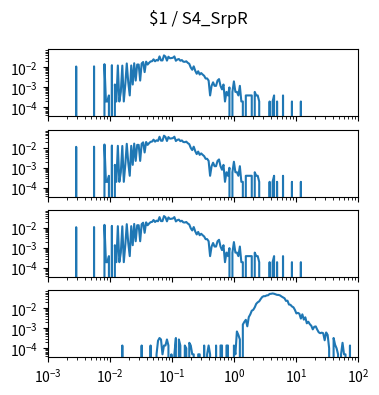

This chart was generated by the following Python code: (Note: this script raises an exception after producing the figure.)
import matplotlib.pyplot as plt
import numpy as np

num_plots = 4

fig, ax = plt.subplots(num_plots, 1, sharex=True, sharey=True)
fig.set_size_inches(4, 1*num_plots)

fig.suptitle("$1 / S4_SrpR")

for a in ax:
    a.set_xscale('log')
    a.set_yscale('log')
    a.set_xlim(1.000000e-03, 1.000000e+02)

ax[0].plot([1.000000e-03,1.056818e-03,1.116863e-03,1.180321e-03,1.247384e-03,1.318257e-03,1.393157e-03,1.472313e-03,1.555966e-03,1.644372e-03,1.737801e-03,1.836538e-03,1.940886e-03,2.051162e-03,2.167704e-03,2.290868e-03,2.421029e-03,2.558586e-03,2.703958e-03,2.857591e-03,3.019952e-03,3.191538e-03,3.372873e-03,3.564511e-03,3.767038e-03,3.981072e-03,4.207266e-03,4.446313e-03,4.698941e-03,4.965923e-03,5.248075e-03,5.546257e-03,5.861382e-03,6.194411e-03,6.546362e-03,6.918310e-03,7.311391e-03,7.726806e-03,8.165824e-03,8.629785e-03,9.120108e-03,9.638290e-03,1.018591e-02,1.076465e-02,1.137627e-02,1.202264e-02,1.270574e-02,1.342765e-02,1.419058e-02,1.499685e-02,1.584893e-02,1.674943e-02,1.770109e-02,1.870682e-02,1.976970e-02,2.089296e-02,2.208005e-02,2.333458e-02,2.466039e-02,2.606154e-02,2.754229e-02,2.910717e-02,3.076097e-02,3.250873e-02,3.435579e-02,3.630781e-02,3.837072e-02,4.055085e-02,4.285485e-02,4.528976e-02,4.786301e-02,5.058247e-02,5.345644e-02,5.649370e-02,5.970353e-02,6.309573e-02,6.668068e-02,7.046931e-02,7.447320e-02,7.870458e-02,8.317638e-02,8.790225e-02,9.289664e-02,9.817479e-02,1.037528e-01,1.096478e-01,1.158777e-01,1.224616e-01,1.294196e-01,1.367729e-01,1.445440e-01,1.527566e-01,1.614359e-01,1.706082e-01,1.803018e-01,1.905461e-01,2.013724e-01,2.128139e-01,2.249055e-01,2.376840e-01,2.511886e-01,2.654606e-01,2.805434e-01,2.964831e-01,3.133286e-01,3.311311e-01,3.499452e-01,3.698282e-01,3.908409e-01,4.130475e-01,4.365158e-01,4.613176e-01,4.875285e-01,5.152286e-01,5.445027e-01,5.754399e-01,6.081350e-01,6.426877e-01,6.792036e-01,7.177943e-01,7.585776e-01,8.016781e-01,8.472274e-01,8.953648e-01,9.462372e-01,1.000000e+00,1.056818e+00,1.116863e+00,1.180321e+00,1.247384e+00,1.318257e+00,1.393157e+00,1.472313e+00,1.555966e+00,1.644372e+00,1.737801e+00,1.836538e+00,1.940886e+00,2.051162e+00,2.167704e+00,2.290868e+00,2.421029e+00,2.558586e+00,2.703958e+00,2.857591e+00,3.019952e+00,3.191538e+00,3.372873e+00,3.564511e+00,3.767038e+00,3.981072e+00,4.207266e+00,4.446313e+00,4.698941e+00,4.965923e+00,5.248075e+00,5.546257e+00,5.861382e+00,6.194411e+00,6.546362e+00,6.918310e+00,7.311391e+00,7.726806e+00,8.165824e+00,8.629785e+00,9.120108e+00,9.638290e+00,1.018591e+01,1.076465e+01,1.137627e+01,1.202264e+01,1.270574e+01,1.342765e+01,1.419058e+01,1.499685e+01,1.584893e+01,1.674943e+01,1.770109e+01,1.870682e+01,1.976970e+01,2.089296e+01,2.208005e+01,2.333458e+01,2.466039e+01,2.606154e+01,2.754229e+01,2.910717e+01,3.076097e+01,3.250873e+01,3.435579e+01,3.630781e+01,3.837072e+01,4.055085e+01,4.285485e+01,4.528976e+01,4.786301e+01,5.058247e+01,5.345644e+01,5.649370e+01,5.970353e+01,6.309573e+01,6.668068e+01,7.046931e+01,7.447320e+01,7.870458e+01,8.317638e+01,8.790225e+01,9.289664e+01,9.817479e+01,1.037528e+02,1.096478e+02,1.158777e+02,1.224616e+02,1.294196e+02,1.367729e+02,1.445440e+02,1.527566e+02,1.614359e+02,1.706082e+02,1.803018e+02,1.905461e+02,2.013724e+02,2.128139e+02,2.249055e+02,2.376840e+02,2.511886e+02,2.654606e+02,2.805434e+02,2.964831e+02,3.133286e+02,3.311311e+02,3.499452e+02,3.698282e+02,3.908409e+02,4.130475e+02,4.365158e+02,4.613176e+02,4.875285e+02,5.152286e+02,5.445027e+02,5.754399e+02,6.081350e+02,6.426877e+02,6.792036e+02,7.177943e+02,7.585776e+02,8.016781e+02,8.472274e+02,8.953648e+02,9.462372e+02,], [0.000000e+00,0.000000e+00,0.000000e+00,0.000000e+00,0.000000e+00,0.000000e+00,0.000000e+00,0.000000e+00,0.000000e+00,0.000000e+00,0.000000e+00,0.000000e+00,0.000000e+00,0.000000e+00,0.000000e+00,0.000000e+00,0.000000e+00,0.000000e+00,0.000000e+00,1.083957e-02,0.000000e+00,0.000000e+00,0.000000e+00,0.000000e+00,0.000000e+00,0.000000e+00,0.000000e+00,0.000000e+00,0.000000e+00,0.000000e+00,0.000000e+00,1.103666e-02,0.000000e+00,0.000000e+00,0.000000e+00,0.000000e+00,0.000000e+00,0.000000e+00,1.418999e-02,1.970832e-04,1.970832e-04,3.941663e-04,0.000000e+00,1.261332e-02,0.000000e+00,1.379582e-03,1.970832e-04,1.221916e-02,1.970832e-04,5.912495e-04,1.202207e-02,1.970832e-04,1.379582e-03,1.537249e-02,1.773749e-03,3.941663e-04,1.221916e-02,1.379582e-03,1.576665e-02,2.167915e-03,1.359874e-02,1.359874e-02,2.167915e-03,1.537249e-02,1.813165e-02,5.715412e-03,1.891998e-02,1.359874e-02,1.655499e-02,1.931415e-02,1.990540e-02,2.483248e-02,1.970832e-02,2.286165e-02,2.148207e-02,3.448955e-02,2.187623e-02,2.187623e-02,3.882538e-02,3.389831e-02,2.128498e-02,3.330706e-02,2.798581e-02,2.857706e-02,2.956248e-02,3.448955e-02,2.108790e-02,2.424123e-02,2.562081e-02,2.108790e-02,2.266456e-02,1.891998e-02,1.852582e-02,1.970832e-02,1.655499e-02,1.478124e-02,9.657075e-03,7.489160e-03,1.103666e-02,6.700828e-03,4.729996e-03,6.306661e-03,4.335830e-03,5.124162e-03,4.335830e-03,3.744580e-03,2.759164e-03,2.759164e-03,2.167915e-03,3.941663e-04,1.182499e-03,1.773749e-03,1.182499e-03,1.182499e-03,2.167915e-03,2.562081e-03,1.182499e-03,7.883327e-04,1.379582e-03,1.970832e-04,5.912495e-04,3.941663e-04,9.854158e-04,0.000000e+00,5.912495e-04,1.970832e-03,5.912495e-04,5.912495e-04,3.941663e-04,1.182499e-03,1.970832e-04,1.970832e-04,0.000000e+00,3.941663e-04,3.941663e-04,3.941663e-04,3.941663e-04,3.941663e-04,0.000000e+00,5.912495e-04,3.941663e-04,3.941663e-04,1.970832e-04,0.000000e+00,0.000000e+00,0.000000e+00,0.000000e+00,0.000000e+00,0.000000e+00,1.970832e-04,0.000000e+00,1.970832e-04,3.941663e-04,0.000000e+00,1.970832e-04,0.000000e+00,0.000000e+00,0.000000e+00,3.941663e-04,0.000000e+00,0.000000e+00,0.000000e+00,0.000000e+00,0.000000e+00,1.970832e-04,0.000000e+00,0.000000e+00,0.000000e+00,0.000000e+00,0.000000e+00,1.970832e-04,0.000000e+00,0.000000e+00,0.000000e+00,0.000000e+00,0.000000e+00,0.000000e+00,0.000000e+00,0.000000e+00,0.000000e+00,0.000000e+00,0.000000e+00,0.000000e+00,0.000000e+00,0.000000e+00,0.000000e+00,0.000000e+00,0.000000e+00,0.000000e+00,0.000000e+00,0.000000e+00,0.000000e+00,0.000000e+00,0.000000e+00,0.000000e+00,0.000000e+00,0.000000e+00,0.000000e+00,0.000000e+00,0.000000e+00,0.000000e+00,0.000000e+00,0.000000e+00,0.000000e+00,0.000000e+00,0.000000e+00,0.000000e+00,0.000000e+00,0.000000e+00,0.000000e+00,0.000000e+00,0.000000e+00,0.000000e+00,0.000000e+00,0.000000e+00,0.000000e+00,0.000000e+00,0.000000e+00,0.000000e+00,0.000000e+00,0.000000e+00,0.000000e+00,0.000000e+00,0.000000e+00,0.000000e+00,0.000000e+00,0.000000e+00,0.000000e+00,0.000000e+00,0.000000e+00,0.000000e+00,0.000000e+00,0.000000e+00,0.000000e+00,0.000000e+00,0.000000e+00,0.000000e+00,0.000000e+00,0.000000e+00,0.000000e+00,0.000000e+00,0.000000e+00,0.000000e+00,0.000000e+00,0.000000e+00,0.000000e+00,0.000000e+00,0.000000e+00,0.000000e+00,0.000000e+00,])
ax[1].plot([1.000000e-03,1.056818e-03,1.116863e-03,1.180321e-03,1.247384e-03,1.318257e-03,1.393157e-03,1.472313e-03,1.555966e-03,1.644372e-03,1.737801e-03,1.836538e-03,1.940886e-03,2.051162e-03,2.167704e-03,2.290868e-03,2.421029e-03,2.558586e-03,2.703958e-03,2.857591e-03,3.019952e-03,3.191538e-03,3.372873e-03,3.564511e-03,3.767038e-03,3.981072e-03,4.207266e-03,4.446313e-03,4.698941e-03,4.965923e-03,5.248075e-03,5.546257e-03,5.861382e-03,6.194411e-03,6.546362e-03,6.918310e-03,7.311391e-03,7.726806e-03,8.165824e-03,8.629785e-03,9.120108e-03,9.638290e-03,1.018591e-02,1.076465e-02,1.137627e-02,1.202264e-02,1.270574e-02,1.342765e-02,1.419058e-02,1.499685e-02,1.584893e-02,1.674943e-02,1.770109e-02,1.870682e-02,1.976970e-02,2.089296e-02,2.208005e-02,2.333458e-02,2.466039e-02,2.606154e-02,2.754229e-02,2.910717e-02,3.076097e-02,3.250873e-02,3.435579e-02,3.630781e-02,3.837072e-02,4.055085e-02,4.285485e-02,4.528976e-02,4.786301e-02,5.058247e-02,5.345644e-02,5.649370e-02,5.970353e-02,6.309573e-02,6.668068e-02,7.046931e-02,7.447320e-02,7.870458e-02,8.317638e-02,8.790225e-02,9.289664e-02,9.817479e-02,1.037528e-01,1.096478e-01,1.158777e-01,1.224616e-01,1.294196e-01,1.367729e-01,1.445440e-01,1.527566e-01,1.614359e-01,1.706082e-01,1.803018e-01,1.905461e-01,2.013724e-01,2.128139e-01,2.249055e-01,2.376840e-01,2.511886e-01,2.654606e-01,2.805434e-01,2.964831e-01,3.133286e-01,3.311311e-01,3.499452e-01,3.698282e-01,3.908409e-01,4.130475e-01,4.365158e-01,4.613176e-01,4.875285e-01,5.152286e-01,5.445027e-01,5.754399e-01,6.081350e-01,6.426877e-01,6.792036e-01,7.177943e-01,7.585776e-01,8.016781e-01,8.472274e-01,8.953648e-01,9.462372e-01,1.000000e+00,1.056818e+00,1.116863e+00,1.180321e+00,1.247384e+00,1.318257e+00,1.393157e+00,1.472313e+00,1.555966e+00,1.644372e+00,1.737801e+00,1.836538e+00,1.940886e+00,2.051162e+00,2.167704e+00,2.290868e+00,2.421029e+00,2.558586e+00,2.703958e+00,2.857591e+00,3.019952e+00,3.191538e+00,3.372873e+00,3.564511e+00,3.767038e+00,3.981072e+00,4.207266e+00,4.446313e+00,4.698941e+00,4.965923e+00,5.248075e+00,5.546257e+00,5.861382e+00,6.194411e+00,6.546362e+00,6.918310e+00,7.311391e+00,7.726806e+00,8.165824e+00,8.629785e+00,9.120108e+00,9.638290e+00,1.018591e+01,1.076465e+01,1.137627e+01,1.202264e+01,1.270574e+01,1.342765e+01,1.419058e+01,1.499685e+01,1.584893e+01,1.674943e+01,1.770109e+01,1.870682e+01,1.976970e+01,2.089296e+01,2.208005e+01,2.333458e+01,2.466039e+01,2.606154e+01,2.754229e+01,2.910717e+01,3.076097e+01,3.250873e+01,3.435579e+01,3.630781e+01,3.837072e+01,4.055085e+01,4.285485e+01,4.528976e+01,4.786301e+01,5.058247e+01,5.345644e+01,5.649370e+01,5.970353e+01,6.309573e+01,6.668068e+01,7.046931e+01,7.447320e+01,7.870458e+01,8.317638e+01,8.790225e+01,9.289664e+01,9.817479e+01,1.037528e+02,1.096478e+02,1.158777e+02,1.224616e+02,1.294196e+02,1.367729e+02,1.445440e+02,1.527566e+02,1.614359e+02,1.706082e+02,1.803018e+02,1.905461e+02,2.013724e+02,2.128139e+02,2.249055e+02,2.376840e+02,2.511886e+02,2.654606e+02,2.805434e+02,2.964831e+02,3.133286e+02,3.311311e+02,3.499452e+02,3.698282e+02,3.908409e+02,4.130475e+02,4.365158e+02,4.613176e+02,4.875285e+02,5.152286e+02,5.445027e+02,5.754399e+02,6.081350e+02,6.426877e+02,6.792036e+02,7.177943e+02,7.585776e+02,8.016781e+02,8.472274e+02,8.953648e+02,9.462372e+02,], [0.000000e+00,0.000000e+00,0.000000e+00,0.000000e+00,0.000000e+00,0.000000e+00,0.000000e+00,0.000000e+00,0.000000e+00,0.000000e+00,0.000000e+00,0.000000e+00,0.000000e+00,0.000000e+00,0.000000e+00,0.000000e+00,0.000000e+00,0.000000e+00,0.000000e+00,1.083957e-02,0.000000e+00,0.000000e+00,0.000000e+00,0.000000e+00,0.000000e+00,0.000000e+00,0.000000e+00,0.000000e+00,0.000000e+00,0.000000e+00,0.000000e+00,1.103666e-02,0.000000e+00,0.000000e+00,0.000000e+00,0.000000e+00,0.000000e+00,0.000000e+00,1.418999e-02,1.970832e-04,1.970832e-04,3.941663e-04,0.000000e+00,1.261332e-02,0.000000e+00,1.379582e-03,1.970832e-04,1.221916e-02,1.970832e-04,5.912495e-04,1.202207e-02,1.970832e-04,1.379582e-03,1.537249e-02,1.773749e-03,3.941663e-04,1.221916e-02,1.379582e-03,1.576665e-02,2.167915e-03,1.359874e-02,1.359874e-02,2.167915e-03,1.537249e-02,1.813165e-02,5.715412e-03,1.891998e-02,1.359874e-02,1.655499e-02,1.931415e-02,1.990540e-02,2.483248e-02,1.970832e-02,2.286165e-02,2.148207e-02,3.448955e-02,2.187623e-02,2.187623e-02,3.882538e-02,3.389831e-02,2.128498e-02,3.330706e-02,2.798581e-02,2.857706e-02,2.956248e-02,3.448955e-02,2.108790e-02,2.424123e-02,2.562081e-02,2.108790e-02,2.266456e-02,1.891998e-02,1.852582e-02,1.970832e-02,1.655499e-02,1.478124e-02,9.657075e-03,7.489160e-03,1.103666e-02,6.700828e-03,4.729996e-03,6.306661e-03,4.335830e-03,5.124162e-03,4.335830e-03,3.744580e-03,2.759164e-03,2.759164e-03,2.167915e-03,3.941663e-04,1.182499e-03,1.773749e-03,1.182499e-03,1.182499e-03,2.167915e-03,2.562081e-03,1.182499e-03,7.883327e-04,1.379582e-03,1.970832e-04,5.912495e-04,3.941663e-04,9.854158e-04,0.000000e+00,5.912495e-04,1.970832e-03,5.912495e-04,5.912495e-04,3.941663e-04,1.182499e-03,1.970832e-04,1.970832e-04,0.000000e+00,3.941663e-04,3.941663e-04,3.941663e-04,3.941663e-04,3.941663e-04,0.000000e+00,5.912495e-04,3.941663e-04,3.941663e-04,1.970832e-04,0.000000e+00,0.000000e+00,0.000000e+00,0.000000e+00,0.000000e+00,0.000000e+00,1.970832e-04,0.000000e+00,1.970832e-04,3.941663e-04,0.000000e+00,1.970832e-04,0.000000e+00,0.000000e+00,0.000000e+00,3.941663e-04,0.000000e+00,0.000000e+00,0.000000e+00,0.000000e+00,0.000000e+00,1.970832e-04,0.000000e+00,0.000000e+00,0.000000e+00,0.000000e+00,0.000000e+00,1.970832e-04,0.000000e+00,0.000000e+00,0.000000e+00,0.000000e+00,0.000000e+00,0.000000e+00,0.000000e+00,0.000000e+00,0.000000e+00,0.000000e+00,0.000000e+00,0.000000e+00,0.000000e+00,0.000000e+00,0.000000e+00,0.000000e+00,0.000000e+00,0.000000e+00,0.000000e+00,0.000000e+00,0.000000e+00,0.000000e+00,0.000000e+00,0.000000e+00,0.000000e+00,0.000000e+00,0.000000e+00,0.000000e+00,0.000000e+00,0.000000e+00,0.000000e+00,0.000000e+00,0.000000e+00,0.000000e+00,0.000000e+00,0.000000e+00,0.000000e+00,0.000000e+00,0.000000e+00,0.000000e+00,0.000000e+00,0.000000e+00,0.000000e+00,0.000000e+00,0.000000e+00,0.000000e+00,0.000000e+00,0.000000e+00,0.000000e+00,0.000000e+00,0.000000e+00,0.000000e+00,0.000000e+00,0.000000e+00,0.000000e+00,0.000000e+00,0.000000e+00,0.000000e+00,0.000000e+00,0.000000e+00,0.000000e+00,0.000000e+00,0.000000e+00,0.000000e+00,0.000000e+00,0.000000e+00,0.000000e+00,0.000000e+00,0.000000e+00,0.000000e+00,0.000000e+00,0.000000e+00,0.000000e+00,0.000000e+00,0.000000e+00,0.000000e+00,0.000000e+00,0.000000e+00,0.000000e+00,])
ax[2].plot([1.000000e-03,1.056818e-03,1.116863e-03,1.180321e-03,1.247384e-03,1.318257e-03,1.393157e-03,1.472313e-03,1.555966e-03,1.644372e-03,1.737801e-03,1.836538e-03,1.940886e-03,2.051162e-03,2.167704e-03,2.290868e-03,2.421029e-03,2.558586e-03,2.703958e-03,2.857591e-03,3.019952e-03,3.191538e-03,3.372873e-03,3.564511e-03,3.767038e-03,3.981072e-03,4.207266e-03,4.446313e-03,4.698941e-03,4.965923e-03,5.248075e-03,5.546257e-03,5.861382e-03,6.194411e-03,6.546362e-03,6.918310e-03,7.311391e-03,7.726806e-03,8.165824e-03,8.629785e-03,9.120108e-03,9.638290e-03,1.018591e-02,1.076465e-02,1.137627e-02,1.202264e-02,1.270574e-02,1.342765e-02,1.419058e-02,1.499685e-02,1.584893e-02,1.674943e-02,1.770109e-02,1.870682e-02,1.976970e-02,2.089296e-02,2.208005e-02,2.333458e-02,2.466039e-02,2.606154e-02,2.754229e-02,2.910717e-02,3.076097e-02,3.250873e-02,3.435579e-02,3.630781e-02,3.837072e-02,4.055085e-02,4.285485e-02,4.528976e-02,4.786301e-02,5.058247e-02,5.345644e-02,5.649370e-02,5.970353e-02,6.309573e-02,6.668068e-02,7.046931e-02,7.447320e-02,7.870458e-02,8.317638e-02,8.790225e-02,9.289664e-02,9.817479e-02,1.037528e-01,1.096478e-01,1.158777e-01,1.224616e-01,1.294196e-01,1.367729e-01,1.445440e-01,1.527566e-01,1.614359e-01,1.706082e-01,1.803018e-01,1.905461e-01,2.013724e-01,2.128139e-01,2.249055e-01,2.376840e-01,2.511886e-01,2.654606e-01,2.805434e-01,2.964831e-01,3.133286e-01,3.311311e-01,3.499452e-01,3.698282e-01,3.908409e-01,4.130475e-01,4.365158e-01,4.613176e-01,4.875285e-01,5.152286e-01,5.445027e-01,5.754399e-01,6.081350e-01,6.426877e-01,6.792036e-01,7.177943e-01,7.585776e-01,8.016781e-01,8.472274e-01,8.953648e-01,9.462372e-01,1.000000e+00,1.056818e+00,1.116863e+00,1.180321e+00,1.247384e+00,1.318257e+00,1.393157e+00,1.472313e+00,1.555966e+00,1.644372e+00,1.737801e+00,1.836538e+00,1.940886e+00,2.051162e+00,2.167704e+00,2.290868e+00,2.421029e+00,2.558586e+00,2.703958e+00,2.857591e+00,3.019952e+00,3.191538e+00,3.372873e+00,3.564511e+00,3.767038e+00,3.981072e+00,4.207266e+00,4.446313e+00,4.698941e+00,4.965923e+00,5.248075e+00,5.546257e+00,5.861382e+00,6.194411e+00,6.546362e+00,6.918310e+00,7.311391e+00,7.726806e+00,8.165824e+00,8.629785e+00,9.120108e+00,9.638290e+00,1.018591e+01,1.076465e+01,1.137627e+01,1.202264e+01,1.270574e+01,1.342765e+01,1.419058e+01,1.499685e+01,1.584893e+01,1.674943e+01,1.770109e+01,1.870682e+01,1.976970e+01,2.089296e+01,2.208005e+01,2.333458e+01,2.466039e+01,2.606154e+01,2.754229e+01,2.910717e+01,3.076097e+01,3.250873e+01,3.435579e+01,3.630781e+01,3.837072e+01,4.055085e+01,4.285485e+01,4.528976e+01,4.786301e+01,5.058247e+01,5.345644e+01,5.649370e+01,5.970353e+01,6.309573e+01,6.668068e+01,7.046931e+01,7.447320e+01,7.870458e+01,8.317638e+01,8.790225e+01,9.289664e+01,9.817479e+01,1.037528e+02,1.096478e+02,1.158777e+02,1.224616e+02,1.294196e+02,1.367729e+02,1.445440e+02,1.527566e+02,1.614359e+02,1.706082e+02,1.803018e+02,1.905461e+02,2.013724e+02,2.128139e+02,2.249055e+02,2.376840e+02,2.511886e+02,2.654606e+02,2.805434e+02,2.964831e+02,3.133286e+02,3.311311e+02,3.499452e+02,3.698282e+02,3.908409e+02,4.130475e+02,4.365158e+02,4.613176e+02,4.875285e+02,5.152286e+02,5.445027e+02,5.754399e+02,6.081350e+02,6.426877e+02,6.792036e+02,7.177943e+02,7.585776e+02,8.016781e+02,8.472274e+02,8.953648e+02,9.462372e+02,], [0.000000e+00,0.000000e+00,0.000000e+00,0.000000e+00,0.000000e+00,0.000000e+00,0.000000e+00,0.000000e+00,0.000000e+00,0.000000e+00,0.000000e+00,0.000000e+00,0.000000e+00,0.000000e+00,0.000000e+00,0.000000e+00,0.000000e+00,0.000000e+00,0.000000e+00,1.083957e-02,0.000000e+00,0.000000e+00,0.000000e+00,0.000000e+00,0.000000e+00,0.000000e+00,0.000000e+00,0.000000e+00,0.000000e+00,0.000000e+00,0.000000e+00,1.103666e-02,0.000000e+00,0.000000e+00,0.000000e+00,0.000000e+00,0.000000e+00,0.000000e+00,1.418999e-02,1.970832e-04,1.970832e-04,3.941663e-04,0.000000e+00,1.261332e-02,0.000000e+00,1.379582e-03,1.970832e-04,1.221916e-02,1.970832e-04,5.912495e-04,1.202207e-02,1.970832e-04,1.379582e-03,1.537249e-02,1.773749e-03,3.941663e-04,1.221916e-02,1.379582e-03,1.576665e-02,2.167915e-03,1.359874e-02,1.359874e-02,2.167915e-03,1.537249e-02,1.813165e-02,5.715412e-03,1.891998e-02,1.359874e-02,1.655499e-02,1.931415e-02,1.990540e-02,2.483248e-02,1.970832e-02,2.286165e-02,2.148207e-02,3.448955e-02,2.187623e-02,2.187623e-02,3.882538e-02,3.389831e-02,2.128498e-02,3.330706e-02,2.798581e-02,2.857706e-02,2.956248e-02,3.448955e-02,2.108790e-02,2.424123e-02,2.562081e-02,2.108790e-02,2.266456e-02,1.891998e-02,1.852582e-02,1.970832e-02,1.655499e-02,1.478124e-02,9.657075e-03,7.489160e-03,1.103666e-02,6.700828e-03,4.729996e-03,6.306661e-03,4.335830e-03,5.124162e-03,4.335830e-03,3.744580e-03,2.759164e-03,2.759164e-03,2.167915e-03,3.941663e-04,1.182499e-03,1.773749e-03,1.182499e-03,1.182499e-03,2.167915e-03,2.562081e-03,1.182499e-03,7.883327e-04,1.379582e-03,1.970832e-04,5.912495e-04,3.941663e-04,9.854158e-04,0.000000e+00,5.912495e-04,1.970832e-03,5.912495e-04,5.912495e-04,3.941663e-04,1.182499e-03,1.970832e-04,1.970832e-04,0.000000e+00,3.941663e-04,3.941663e-04,3.941663e-04,3.941663e-04,3.941663e-04,0.000000e+00,5.912495e-04,3.941663e-04,3.941663e-04,1.970832e-04,0.000000e+00,0.000000e+00,0.000000e+00,0.000000e+00,0.000000e+00,0.000000e+00,1.970832e-04,0.000000e+00,1.970832e-04,3.941663e-04,0.000000e+00,1.970832e-04,0.000000e+00,0.000000e+00,0.000000e+00,3.941663e-04,0.000000e+00,0.000000e+00,0.000000e+00,0.000000e+00,0.000000e+00,1.970832e-04,0.000000e+00,0.000000e+00,0.000000e+00,0.000000e+00,0.000000e+00,1.970832e-04,0.000000e+00,0.000000e+00,0.000000e+00,0.000000e+00,0.000000e+00,0.000000e+00,0.000000e+00,0.000000e+00,0.000000e+00,0.000000e+00,0.000000e+00,0.000000e+00,0.000000e+00,0.000000e+00,0.000000e+00,0.000000e+00,0.000000e+00,0.000000e+00,0.000000e+00,0.000000e+00,0.000000e+00,0.000000e+00,0.000000e+00,0.000000e+00,0.000000e+00,0.000000e+00,0.000000e+00,0.000000e+00,0.000000e+00,0.000000e+00,0.000000e+00,0.000000e+00,0.000000e+00,0.000000e+00,0.000000e+00,0.000000e+00,0.000000e+00,0.000000e+00,0.000000e+00,0.000000e+00,0.000000e+00,0.000000e+00,0.000000e+00,0.000000e+00,0.000000e+00,0.000000e+00,0.000000e+00,0.000000e+00,0.000000e+00,0.000000e+00,0.000000e+00,0.000000e+00,0.000000e+00,0.000000e+00,0.000000e+00,0.000000e+00,0.000000e+00,0.000000e+00,0.000000e+00,0.000000e+00,0.000000e+00,0.000000e+00,0.000000e+00,0.000000e+00,0.000000e+00,0.000000e+00,0.000000e+00,0.000000e+00,0.000000e+00,0.000000e+00,0.000000e+00,0.000000e+00,0.000000e+00,0.000000e+00,0.000000e+00,0.000000e+00,0.000000e+00,0.000000e+00,0.000000e+00,])
ax[3].plot([1.000000e-03,1.056818e-03,1.116863e-03,1.180321e-03,1.247384e-03,1.318257e-03,1.393157e-03,1.472313e-03,1.555966e-03,1.644372e-03,1.737801e-03,1.836538e-03,1.940886e-03,2.051162e-03,2.167704e-03,2.290868e-03,2.421029e-03,2.558586e-03,2.703958e-03,2.857591e-03,3.019952e-03,3.191538e-03,3.372873e-03,3.564511e-03,3.767038e-03,3.981072e-03,4.207266e-03,4.446313e-03,4.698941e-03,4.965923e-03,5.248075e-03,5.546257e-03,5.861382e-03,6.194411e-03,6.546362e-03,6.918310e-03,7.311391e-03,7.726806e-03,8.165824e-03,8.629785e-03,9.120108e-03,9.638290e-03,1.018591e-02,1.076465e-02,1.137627e-02,1.202264e-02,1.270574e-02,1.342765e-02,1.419058e-02,1.499685e-02,1.584893e-02,1.674943e-02,1.770109e-02,1.870682e-02,1.976970e-02,2.089296e-02,2.208005e-02,2.333458e-02,2.466039e-02,2.606154e-02,2.754229e-02,2.910717e-02,3.076097e-02,3.250873e-02,3.435579e-02,3.630781e-02,3.837072e-02,4.055085e-02,4.285485e-02,4.528976e-02,4.786301e-02,5.058247e-02,5.345644e-02,5.649370e-02,5.970353e-02,6.309573e-02,6.668068e-02,7.046931e-02,7.447320e-02,7.870458e-02,8.317638e-02,8.790225e-02,9.289664e-02,9.817479e-02,1.037528e-01,1.096478e-01,1.158777e-01,1.224616e-01,1.294196e-01,1.367729e-01,1.445440e-01,1.527566e-01,1.614359e-01,1.706082e-01,1.803018e-01,1.905461e-01,2.013724e-01,2.128139e-01,2.249055e-01,2.376840e-01,2.511886e-01,2.654606e-01,2.805434e-01,2.964831e-01,3.133286e-01,3.311311e-01,3.499452e-01,3.698282e-01,3.908409e-01,4.130475e-01,4.365158e-01,4.613176e-01,4.875285e-01,5.152286e-01,5.445027e-01,5.754399e-01,6.081350e-01,6.426877e-01,6.792036e-01,7.177943e-01,7.585776e-01,8.016781e-01,8.472274e-01,8.953648e-01,9.462372e-01,1.000000e+00,1.056818e+00,1.116863e+00,1.180321e+00,1.247384e+00,1.318257e+00,1.393157e+00,1.472313e+00,1.555966e+00,1.644372e+00,1.737801e+00,1.836538e+00,1.940886e+00,2.051162e+00,2.167704e+00,2.290868e+00,2.421029e+00,2.558586e+00,2.703958e+00,2.857591e+00,3.019952e+00,3.191538e+00,3.372873e+00,3.564511e+00,3.767038e+00,3.981072e+00,4.207266e+00,4.446313e+00,4.698941e+00,4.965923e+00,5.248075e+00,5.546257e+00,5.861382e+00,6.194411e+00,6.546362e+00,6.918310e+00,7.311391e+00,7.726806e+00,8.165824e+00,8.629785e+00,9.120108e+00,9.638290e+00,1.018591e+01,1.076465e+01,1.137627e+01,1.202264e+01,1.270574e+01,1.342765e+01,1.419058e+01,1.499685e+01,1.584893e+01,1.674943e+01,1.770109e+01,1.870682e+01,1.976970e+01,2.089296e+01,2.208005e+01,2.333458e+01,2.466039e+01,2.606154e+01,2.754229e+01,2.910717e+01,3.076097e+01,3.250873e+01,3.435579e+01,3.630781e+01,3.837072e+01,4.055085e+01,4.285485e+01,4.528976e+01,4.786301e+01,5.058247e+01,5.345644e+01,5.649370e+01,5.970353e+01,6.309573e+01,6.668068e+01,7.046931e+01,7.447320e+01,7.870458e+01,8.317638e+01,8.790225e+01,9.289664e+01,9.817479e+01,1.037528e+02,1.096478e+02,1.158777e+02,1.224616e+02,1.294196e+02,1.367729e+02,1.445440e+02,1.527566e+02,1.614359e+02,1.706082e+02,1.803018e+02,1.905461e+02,2.013724e+02,2.128139e+02,2.249055e+02,2.376840e+02,2.511886e+02,2.654606e+02,2.805434e+02,2.964831e+02,3.133286e+02,3.311311e+02,3.499452e+02,3.698282e+02,3.908409e+02,4.130475e+02,4.365158e+02,4.613176e+02,4.875285e+02,5.152286e+02,5.445027e+02,5.754399e+02,6.081350e+02,6.426877e+02,6.792036e+02,7.177943e+02,7.585776e+02,8.016781e+02,8.472274e+02,8.953648e+02,9.462372e+02,], [0.000000e+00,0.000000e+00,0.000000e+00,0.000000e+00,0.000000e+00,0.000000e+00,0.000000e+00,0.000000e+00,0.000000e+00,0.000000e+00,0.000000e+00,0.000000e+00,0.000000e+00,0.000000e+00,0.000000e+00,0.000000e+00,0.000000e+00,0.000000e+00,0.000000e+00,0.000000e+00,0.000000e+00,0.000000e+00,0.000000e+00,0.000000e+00,0.000000e+00,0.000000e+00,0.000000e+00,0.000000e+00,0.000000e+00,0.000000e+00,0.000000e+00,0.000000e+00,0.000000e+00,0.000000e+00,0.000000e+00,0.000000e+00,0.000000e+00,0.000000e+00,0.000000e+00,0.000000e+00,0.000000e+00,0.000000e+00,0.000000e+00,0.000000e+00,0.000000e+00,0.000000e+00,0.000000e+00,0.000000e+00,0.000000e+00,0.000000e+00,1.401157e-04,0.000000e+00,0.000000e+00,0.000000e+00,0.000000e+00,0.000000e+00,0.000000e+00,0.000000e+00,0.000000e+00,0.000000e+00,0.000000e+00,0.000000e+00,0.000000e+00,1.401157e-04,0.000000e+00,0.000000e+00,0.000000e+00,0.000000e+00,0.000000e+00,1.401157e-04,0.000000e+00,0.000000e+00,0.000000e+00,5.092885e-05,2.419734e-04,3.311603e-04,2.802315e-04,5.092885e-05,1.401157e-04,1.401157e-04,2.802315e-04,1.401157e-04,0.000000e+00,5.092885e-05,0.000000e+00,5.092885e-05,3.311603e-04,0.000000e+00,2.802315e-04,1.401157e-04,0.000000e+00,0.000000e+00,1.401157e-04,1.018577e-04,0.000000e+00,1.910446e-04,1.401157e-04,5.092885e-05,5.092885e-05,0.000000e+00,0.000000e+00,5.092885e-05,5.092885e-05,0.000000e+00,0.000000e+00,1.401157e-04,0.000000e+00,5.092885e-05,1.401157e-04,5.092885e-05,0.000000e+00,0.000000e+00,0.000000e+00,1.401157e-04,0.000000e+00,0.000000e+00,1.401157e-04,1.401157e-04,0.000000e+00,0.000000e+00,1.401157e-04,1.401157e-04,0.000000e+00,0.000000e+00,0.000000e+00,1.401157e-04,5.092885e-05,7.005786e-04,4.712760e-04,2.802315e-04,0.000000e+00,1.541273e-03,2.101736e-03,2.662199e-03,1.261042e-03,3.643009e-03,4.954979e-03,7.566249e-03,8.368686e-03,1.112007e-02,1.660993e-02,1.983259e-02,2.213804e-02,2.887627e-02,3.625122e-02,4.002094e-02,3.988058e-02,4.359937e-02,4.443982e-02,5.168733e-02,5.253898e-02,5.452619e-02,5.271563e-02,4.976029e-02,4.644868e-02,4.611654e-02,4.355644e-02,3.858830e-02,3.502181e-02,3.145605e-02,2.329207e-02,2.381427e-02,1.537054e-02,1.489976e-02,1.231457e-02,1.116830e-02,8.277780e-03,5.526640e-03,5.921891e-03,5.336332e-03,3.069138e-03,4.979830e-03,2.712637e-03,3.540414e-03,1.783001e-03,2.139503e-03,1.617298e-03,1.349983e-03,8.913776e-04,1.197196e-03,1.248125e-03,8.660360e-04,6.367334e-04,5.731337e-04,6.113918e-04,5.731337e-04,2.546442e-04,6.240626e-04,4.712760e-04,1.018577e-04,0.000000e+00,0.000000e+00,3.311603e-04,1.527865e-04,1.018577e-04,5.092885e-05,0.000000e+00,5.092885e-05,1.910446e-04,5.092885e-05,5.092885e-05,0.000000e+00,0.000000e+00,1.401157e-04,0.000000e+00,0.000000e+00,0.000000e+00,0.000000e+00,0.000000e+00,0.000000e+00,0.000000e+00,0.000000e+00,0.000000e+00,0.000000e+00,0.000000e+00,0.000000e+00,0.000000e+00,0.000000e+00,0.000000e+00,0.000000e+00,0.000000e+00,0.000000e+00,0.000000e+00,0.000000e+00,0.000000e+00,0.000000e+00,0.000000e+00,0.000000e+00,0.000000e+00,0.000000e+00,0.000000e+00,0.000000e+00,0.000000e+00,0.000000e+00,0.000000e+00,0.000000e+00,0.000000e+00,0.000000e+00,0.000000e+00,0.000000e+00,0.000000e+00,0.000000e+00,0.000000e+00,0.000000e+00,0.000000e+00,0.000000e+00,0.000000e+00,0.000000e+00,0.000000e+00,0.000000e+00,])


plt.savefig("/root/output/cytometry_plot_$1_S4_SrpR.png", bbox_inches='tight')
